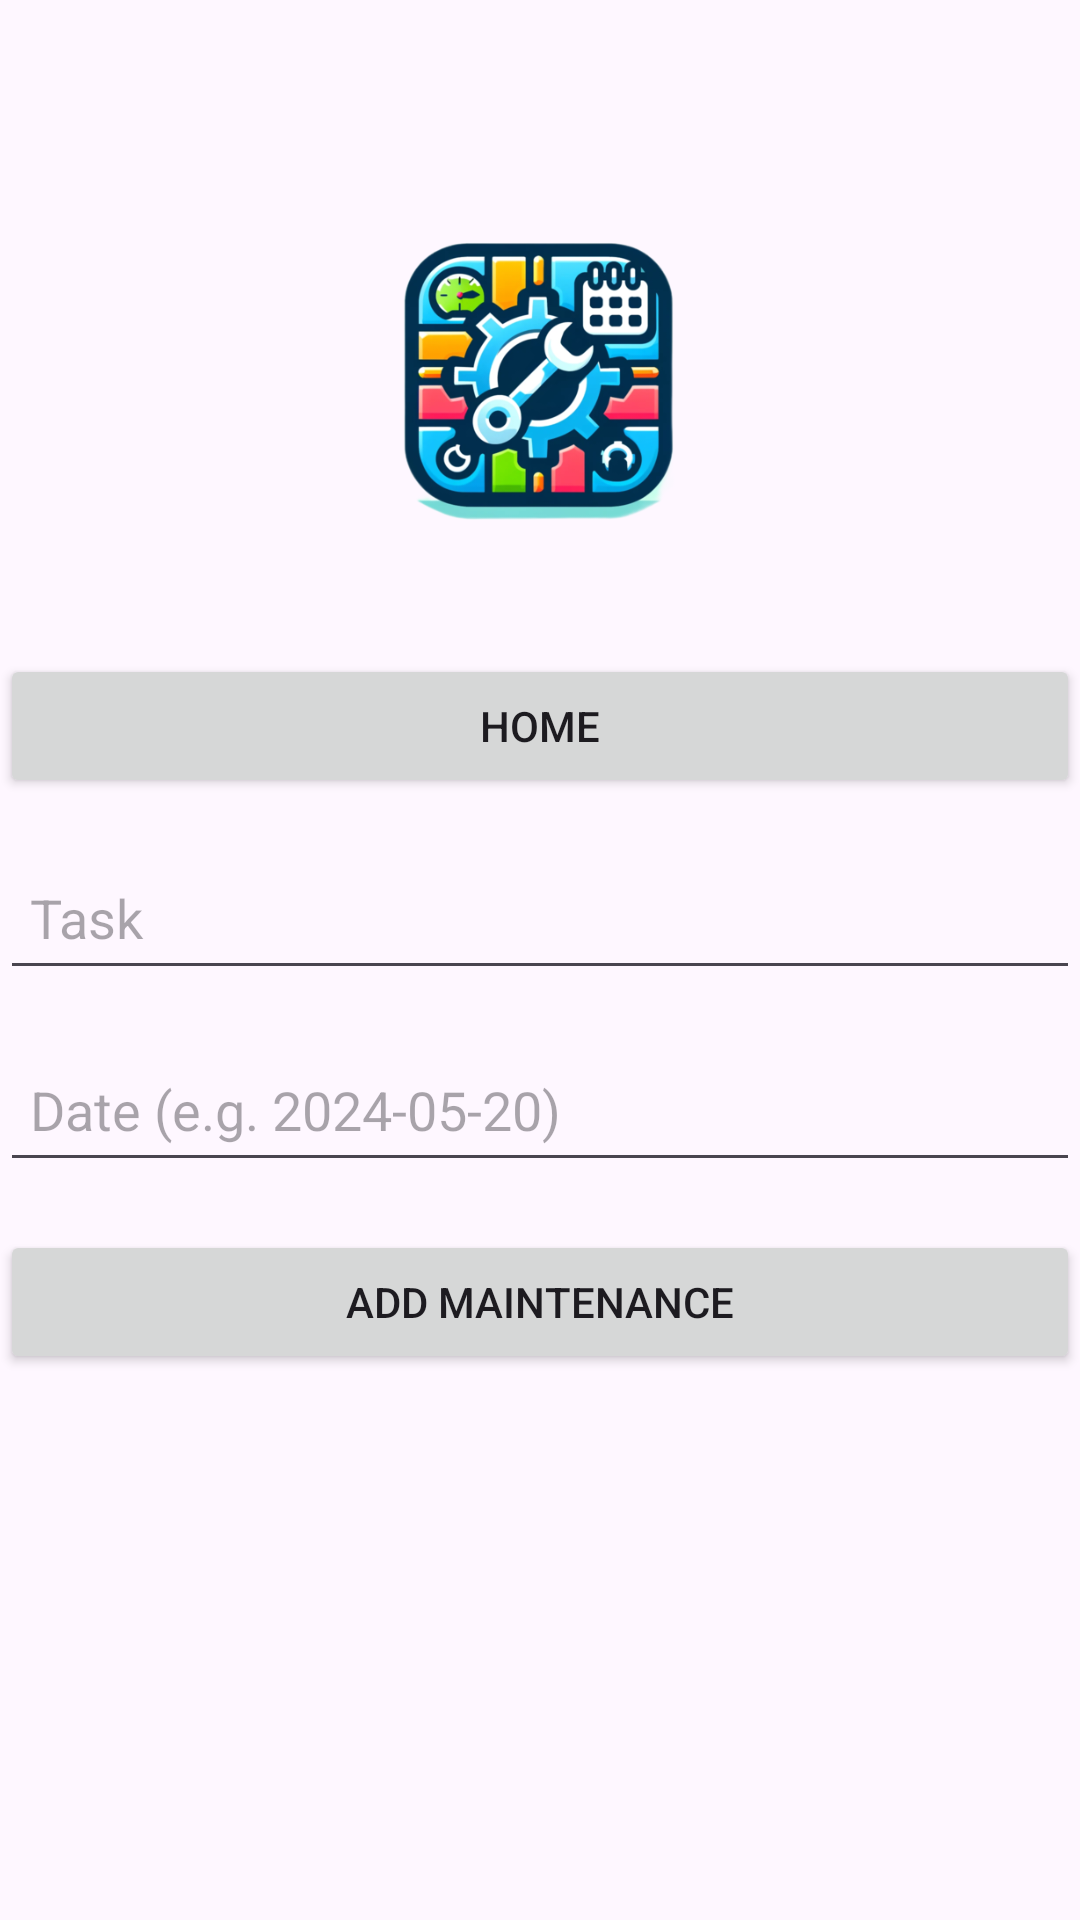

Layout XML and referenced resources for this Android screen:
<!-- AndroidManifest.xml: application theme Theme.MyCarCarePlanner -->
<!-- res/layout/activity_maintenance_schedules.xml -->
<?xml version="1.0" encoding="utf-8"?>
<androidx.constraintlayout.widget.ConstraintLayout xmlns:android="http://schemas.android.com/apk/res/android"
    xmlns:app="http://schemas.android.com/apk/res-auto"
    xmlns:tools="http://schemas.android.com/tools"
    android:id="@+id/Login"
    android:layout_width="match_parent"
    android:layout_height="match_parent"
    tools:context=".MaintenanceSchedulesActivity">

    <ImageView
        android:id="@+id/logoImageView"
        android:layout_width="200dp"
        android:layout_height="150dp"
        android:layout_marginTop="52dp"
        android:src="@drawable/logo"
        app:layout_constraintEnd_toEndOf="parent"
        app:layout_constraintStart_toStartOf="parent"
        app:layout_constraintTop_toTopOf="parent" />

    <Button
        android:id="@+id/buttonHome"
        android:layout_width="0dp"
        android:layout_height="wrap_content"
        android:layout_marginTop="16dp"
        android:text="Home"
        app:layout_constraintEnd_toEndOf="parent"
        app:layout_constraintStart_toStartOf="parent"
        app:layout_constraintTop_toBottomOf="@id/logoImageView" />

    <EditText
        android:id="@+id/editTextTask"
        android:layout_width="0dp"
        android:layout_height="wrap_content"
        android:layout_marginTop="16dp"
        android:hint="Task"
        android:minHeight="48dp"
        android:padding="10dp"
        app:layout_constraintEnd_toEndOf="parent"
        app:layout_constraintStart_toStartOf="parent"
        app:layout_constraintTop_toBottomOf="@id/buttonHome" />

    <EditText
        android:id="@+id/editTextDate"
        android:layout_width="0dp"
        android:layout_height="wrap_content"
        android:layout_marginTop="16dp"
        android:hint="Date (e.g. 2024-05-20)"
        android:minHeight="48dp"
        android:padding="10dp"
        app:layout_constraintEnd_toEndOf="parent"
        app:layout_constraintStart_toStartOf="parent"
        app:layout_constraintTop_toBottomOf="@id/editTextTask" />

    <Button
        android:id="@+id/buttonAddMaintenance"
        android:layout_width="0dp"
        android:layout_height="wrap_content"
        android:layout_marginTop="16dp"
        android:text="Add Maintenance"
        app:layout_constraintEnd_toEndOf="parent"
        app:layout_constraintStart_toStartOf="parent"
        app:layout_constraintTop_toBottomOf="@id/editTextDate" />

    <androidx.recyclerview.widget.RecyclerView
        android:id="@+id/recyclerViewMaintenance"
        android:layout_width="0dp"
        android:layout_height="0dp"
        android:layout_marginTop="16dp"
        app:layout_constraintBottom_toBottomOf="parent"
        app:layout_constraintEnd_toEndOf="parent"
        app:layout_constraintStart_toStartOf="parent"
        app:layout_constraintTop_toBottomOf="@id/buttonAddMaintenance" />
</androidx.constraintlayout.widget.ConstraintLayout>
<!-- resources referenced by this layout -->
<resources>
  <!-- drawable logo: png bitmap (drawable, 118083 bytes) -->
  <style name="Theme.MyCarCarePlanner" parent="Base.Theme.MyCarCarePlanner" />
  <style name="Base.Theme.MyCarCarePlanner" parent="Theme.Material3.DayNight.NoActionBar">
          
          
      </style>
</resources>
